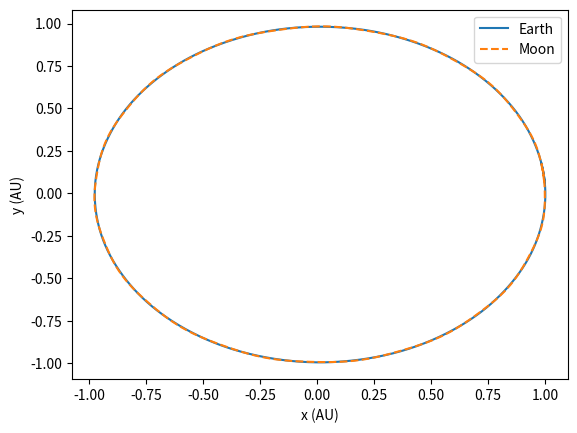

This figure's Python source:
# add necessary imports
import numpy as np
import math
import matplotlib.pyplot as plt


# constants

G = 4*np.pi**2

mass = {
    'sun': 1.0,
    'earth': 3.0034e-6,
    'moon': 3.6923e-7}

r0 = {
    'sun': np.array([0,0,0]),
    'earth': np.array([9.978977040419635E-01, 6.586825681892025E-02, -6.320430920521123E-06]),
    'moon': np.array([9.956768547953816E-01, 6.676030485840675E-02, 1.641093070596718E-04])
     }
v0 = {
    'sun': np.array([0,0,0]),
    'earth': np.array([-4.70015711e-01, 6.25165839e+00, -3.40817831e-04]),
    'moon': np.array([-0.55065949, 6.03534661, 0.01111456])
}

# functions
def F_gravity(ri, rj, mi, mj):
    return -(G*mi*mj)/(np.linalg.norm(ri-rj))**2 *(ri-rj)/np.linalg.norm(ri-rj)

def F_ES(rE):
   return F_gravity(rE, r0['sun'], mass['earth'], mass['sun'])
   
def F_MS(rM):
    return F_gravity(rM, r0['sun'], mass['moon'], mass['sun'])

def F_EM(rE, rM):
    return F_gravity(rE, rM, mass['earth'], mass['moon'])

def F_ME(rE, rM):
    return F_gravity(rM, rE, mass['moon'], mass['earth'])

def  F_E(rE, rM):
    return F_ES(rE)+F_EM(rE, rM)

def  F_M(rE, rM):
    return F_MS(rM)+F_ME(rE, rM)   

def integrate_EM(tmax, dt=1e-3):
    t = 0
    rE = [r0['earth']]
    vE = v0['earth']
    rM = [r0['moon']]
    vM = v0['moon']
    
    while t < tmax:
        r_es = rE[-1]+vE*dt
        rE.append(r_es)
        r_ms = rM[-1]+vM*dt
        rM.append(r_ms)
        vE = vE +(1/mass['earth'])*F_E(rE[-1],rM[-1])*dt
        vM = vM +(1/mass['moon'])*F_M(rE[-1],rM[-1])*dt
        t = t+dt
    return(np.array(rE), np.array(rM)) 

if __name__ == "__main__":
    # create the trajectory for 1 year
    plt.xlabel('x (AU)')
    plt.ylabel('y (AU)')
    E,M = integrate_EM(1)
    plt.plot(E[:,0],E[:,1], label='Earth')
    plt.plot(M[:,0],M[:,1],'--' ,label='Moon')
    plt.legend(loc="best")
    plt.show()
    plt.savefig("orbit_earth_moon.png")
  
